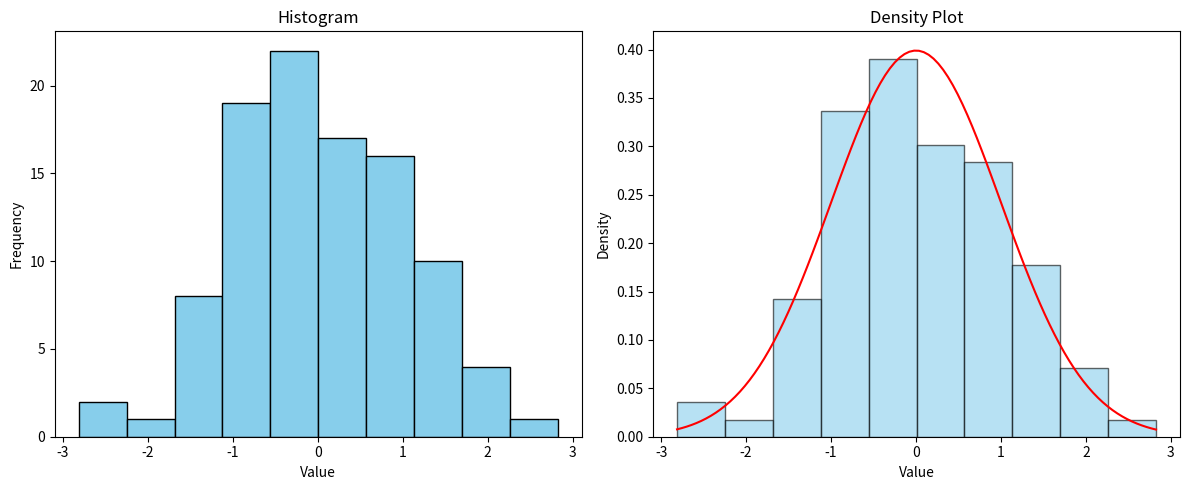

Reproduce this figure in Python.
# Sample data
import numpy as np
from matplotlib import pyplot as plt

data = np.random.randn(100)

# Create a figure with a histogram and a density plot
fig, (ax1, ax2) = plt.subplots(1, 2, figsize=(12, 5))

# Histogram
ax1.hist(data, bins=10, color='skyblue', edgecolor='black')
ax1.set_title('Histogram')
ax1.set_xlabel('Value')
ax1.set_ylabel('Frequency')

# Density plot
ax2.hist(data, bins=10, density=True, color='skyblue', edgecolor='black', alpha=0.6)
data_density = np.linspace(min(data), max(data), 100)
ax2.plot(data_density, (1/(np.sqrt(2 * np.pi))) * np.exp(-0.5 * (data_density)**2), color='red')
ax2.set_title('Density Plot')
ax2.set_xlabel('Value')
ax2.set_ylabel('Density')

# Show the plots
plt.tight_layout()
plt.show()
